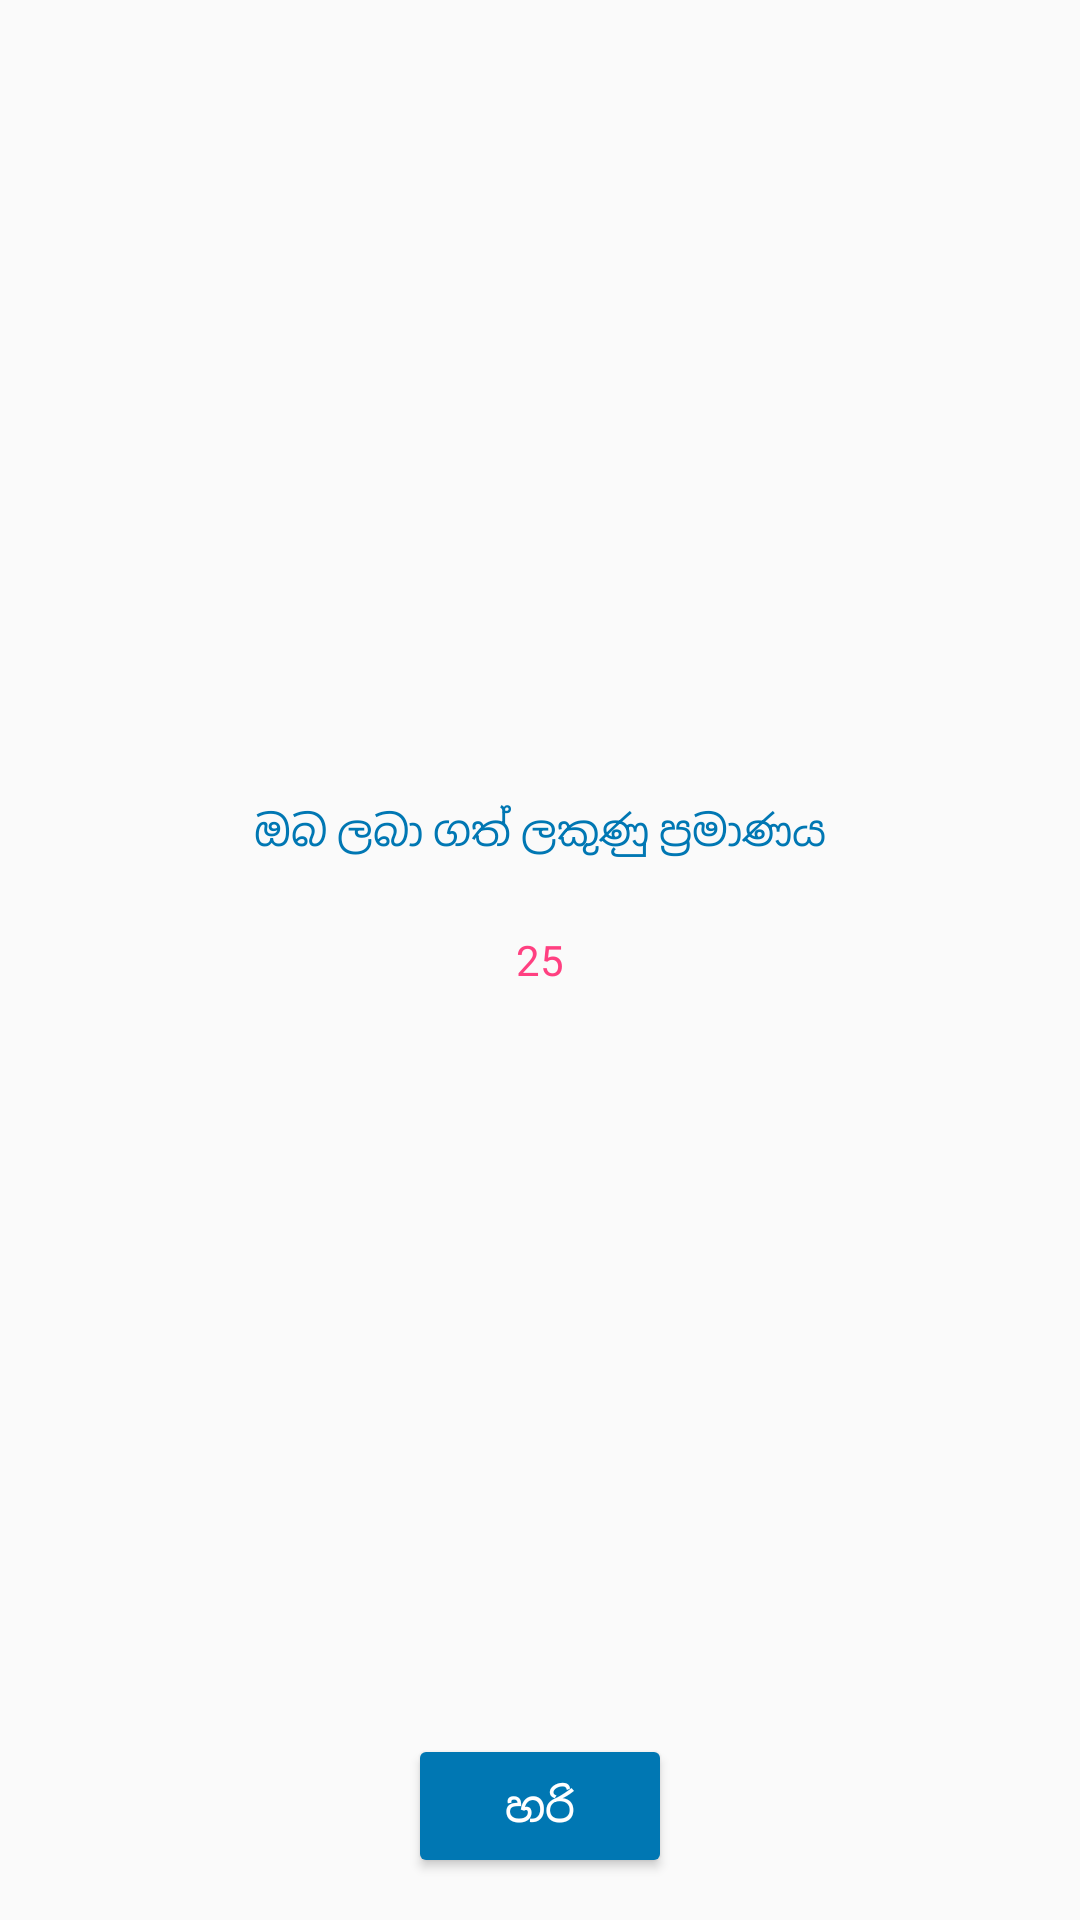

Layout XML and referenced resources for this Android screen:
<!-- AndroidManifest.xml: application theme AppTheme -->
<!-- res/layout/activity_result_sheet.xml -->
<?xml version="1.0" encoding="utf-8"?>
<RelativeLayout xmlns:android="http://schemas.android.com/apk/res/android"
    xmlns:app="http://schemas.android.com/apk/res-auto"
    xmlns:tools="http://schemas.android.com/tools"
    xmlns:ads="http://schemas.android.com/apk/res-auto"
    android:layout_width="match_parent"
    android:layout_height="match_parent"
    tools:context="com.gk.hasitha.slasscom.Papers.ResultSheet">

    <TextView
        android:id="@+id/marks"
        android:layout_width="wrap_content"
        android:layout_height="wrap_content"
        android:text="ඔබ ලබා ගත් ලකුණු ප්‍රමාණය"
        android:layout_above="@+id/score_text"
        android:textColor="@color/hoverColor"
        android:layout_centerHorizontal="true"
        android:layout_marginBottom="24dp" />

    <TextView
        android:layout_width="wrap_content"
        android:layout_height="wrap_content"
        android:id="@+id/score_text"
        android:text="25"
        android:textColor="@color/colorAccent"
        android:layout_centerVertical="true"
        android:layout_centerHorizontal="true" />

    <Button
        android:layout_width="wrap_content"
        android:layout_height="wrap_content"
        android:id="@+id/papers_btn"
        android:text="හරි"
        android:backgroundTint="@color/hoverColor"
        android:textColor="@color/white"
        android:layout_alignParentBottom="true"
        android:layout_centerHorizontal="true"
        android:layout_marginBottom="14dp" />

</RelativeLayout>
<!-- resources referenced by this layout -->
<resources>
  <color name="colorAccent">#FF4081</color>
  <color name="hoverColor">#0077b3</color>
  <color name="white">#ffffff</color>
  <style name="AppTheme" parent="AppBaseTheme">
  
          <item name="android:textColorPrimary">@android:color/white</item>
          <item name="drawerArrowStyle">@style/DrawerArrowStyle</item>
          <item name="android:windowTranslucentStatus" tools:targetApi="19">true</item>
  
          <item name="android:windowContentOverlay">@null</item>
          <item name="windowActionBar">false</item>
  
          
          <item name="colorPrimary">@color/colorPrimary</item>
          <item name="colorPrimaryDark">@color/colorPrimaryDark</item>
          <item name="colorAccent">@color/accent_color</item>
  
          <item name="android:statusBarColor" tools:targetApi="21">@color/statusBarColor</item>
          <item name="android:navigationBarColor" tools:targetApi="21">@color/navigationBarColor</item>
          <item name="android:windowDrawsSystemBarBackgrounds" tools:targetApi="21">true</item>
  
  
      </style>
  <style name="AppBaseTheme" parent="@style/Theme.AppCompat.Light.NoActionBar">
      </style>
  <style name="DrawerArrowStyle" parent="Widget.AppCompat.DrawerArrowToggle">
          <item name="spinBars">true</item>
          <item name="color">@color/drawerArrowColor</item>
      </style>
  <color name="colorPrimary">#3F51B5</color>
  <color name="colorPrimaryDark">#303F9F</color>
</resources>
